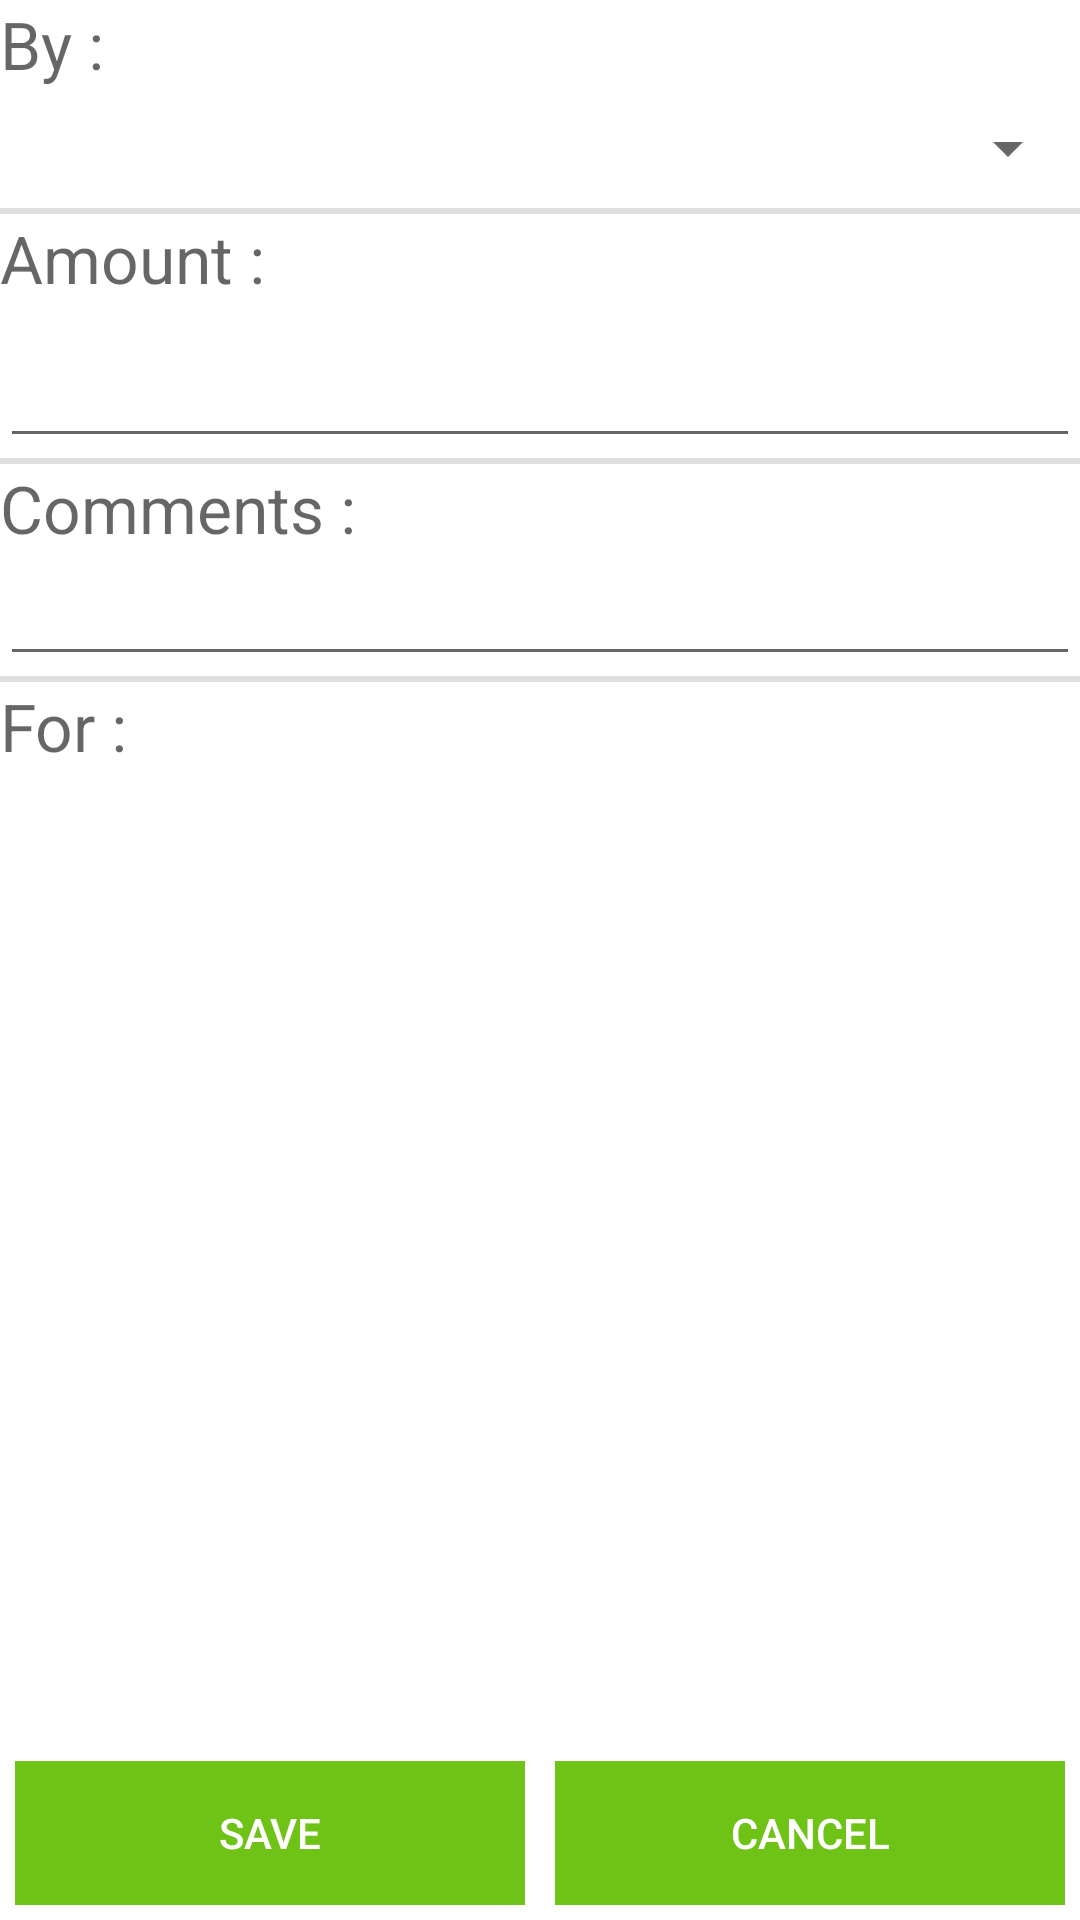

Write the Android layout XML for this screen, with the resource values it uses.
<!-- AndroidManifest.xml: application theme AppTheme -->
<!-- res/layout/activity_expense.xml -->
<LinearLayout xmlns:android="http://schemas.android.com/apk/res/android"
    xmlns:tools="http://schemas.android.com/tools"
    android:layout_width="match_parent"
    android:layout_height="match_parent"
    android:orientation="vertical"
    android:background="@color/white_background_color"
    tools:context="com.creativecapsule.paytracker.UI.Activities.ExpenseEditActivity">

    <LinearLayout
        android:layout_width="match_parent"
        android:layout_height="wrap_content"
        android:gravity="center_horizontal"
        android:orientation="vertical">
        <TextView
            android:layout_width="match_parent"
            android:layout_height="wrap_content"
            android:textSize="@dimen/list_item_title_size"
            android:text="@string/label_expense_by"
            android:textColor="@color/text_color_dark"/>
        <Spinner
            android:id="@+id/expense_by_spinner"
            android:layout_width="match_parent"
            android:layout_height="40dp"
            android:gravity="center_horizontal" />
    </LinearLayout>

    <LinearLayout
        android:layout_width="match_parent"
        android:layout_height="@dimen/divider_width"
        android:background="@color/divider_line_color" />

    <LinearLayout
        android:layout_width="match_parent"
        android:layout_height="wrap_content"
        android:gravity="center_horizontal"
        android:orientation="vertical">
        <TextView
            android:layout_width="match_parent"
            android:layout_height="40dp"
            android:textSize="@dimen/list_item_title_size"
            android:text="@string/label_expense_amount"
            android:textColor="@color/text_color_dark"/>
        <EditText
            android:id="@+id/expense_amount"
            android:layout_width="match_parent"
            android:layout_height="wrap_content"
            android:inputType="number"
            android:gravity="center_horizontal"
            android:textColor="@color/text_color_dark"/>
    </LinearLayout>

    <LinearLayout
        android:layout_width="match_parent"
        android:layout_height="@dimen/divider_width"
        android:background="@color/divider_line_color" />

    <LinearLayout
        android:layout_width="match_parent"
        android:layout_height="wrap_content"
        android:gravity="center_horizontal"
        android:orientation="vertical">
        <TextView
            android:layout_width="match_parent"
            android:layout_height="wrap_content"
            android:textSize="@dimen/list_item_title_size"
            android:text="@string/label_expense_Comments"
            android:textColor="@color/text_color_dark"/>
        <EditText
            android:id="@+id/expense_comments"
            android:layout_width="match_parent"
            android:layout_height="wrap_content"
            android:inputType="text"
            android:gravity="center_horizontal"
            android:textColor="@color/text_color_dark"/>
    </LinearLayout>
    <LinearLayout
        android:layout_width="match_parent"
        android:layout_height="@dimen/divider_width"
        android:background="@color/divider_line_color" />

    <LinearLayout
        android:layout_width="match_parent"
        android:layout_height="0dp"
        android:gravity="center_horizontal"
        android:layout_weight="1"
        android:orientation="vertical">
        <TextView
            android:layout_width="match_parent"
            android:layout_height="wrap_content"
            android:textSize="@dimen/list_item_title_size"
            android:text="@string/label_expense_for"
            android:textColor="@color/text_color_dark"/>
        <ListView
            android:id="@+id/expense_for_list"
            android:layout_width="match_parent"
            android:layout_height="wrap_content"
            android:overScrollMode="never" />
    </LinearLayout>

    <LinearLayout
        android:layout_width="match_parent"
        android:layout_height="wrap_content"
        android:gravity="center_horizontal"
        android:orientation="horizontal">
        <Button
            android:id="@+id/btn_expense_save"
            android:layout_width="0dp"
            android:layout_height="wrap_content"
            android:layout_weight="1"
            android:layout_margin="@dimen/global_margin_5"
            android:text="@string/label_save"
            style="?android:attr/borderlessButtonStyle"
            android:background="@color/button_bg_color"
            android:textColor="@color/button_text_color"/>
        <Button
            android:id="@+id/btn_expense_cancel"
            android:layout_width="0dp"
            android:layout_height="wrap_content"
            android:layout_weight="1"
            android:layout_margin="@dimen/global_margin_5"
            android:text="@string/label_cancel"
            style="?android:attr/borderlessButtonStyle"
            android:background="@color/button_bg_color"
            android:textColor="@color/button_text_color"/>
    </LinearLayout>

</LinearLayout>
<!-- resources referenced by this layout -->
<resources>
  <color name="button_bg_color">#6FC317</color>
  <color name="button_text_color">#FFFFFF</color>
  <color name="divider_line_color">#AACECECE</color>
  <color name="text_color_dark">#99000000</color>
  <color name="white_background_color">#FFFFFF</color>
  <dimen name="divider_width">2dp</dimen>
  <dimen name="global_margin_5">5dp</dimen>
  <dimen name="list_item_title_size">22sp</dimen>
  <string name="label_cancel">Cancel</string>
  <string name="label_expense_Comments">Comments :</string>
  <string name="label_expense_amount">Amount :</string>
  <string name="label_expense_by">By :</string>
  <string name="label_expense_for">For :</string>
  <string name="label_save">Save</string>
  <style name="AppTheme" parent="Base.Theme.AppCompat.Light.DarkActionBar">
          
      </style>
</resources>
